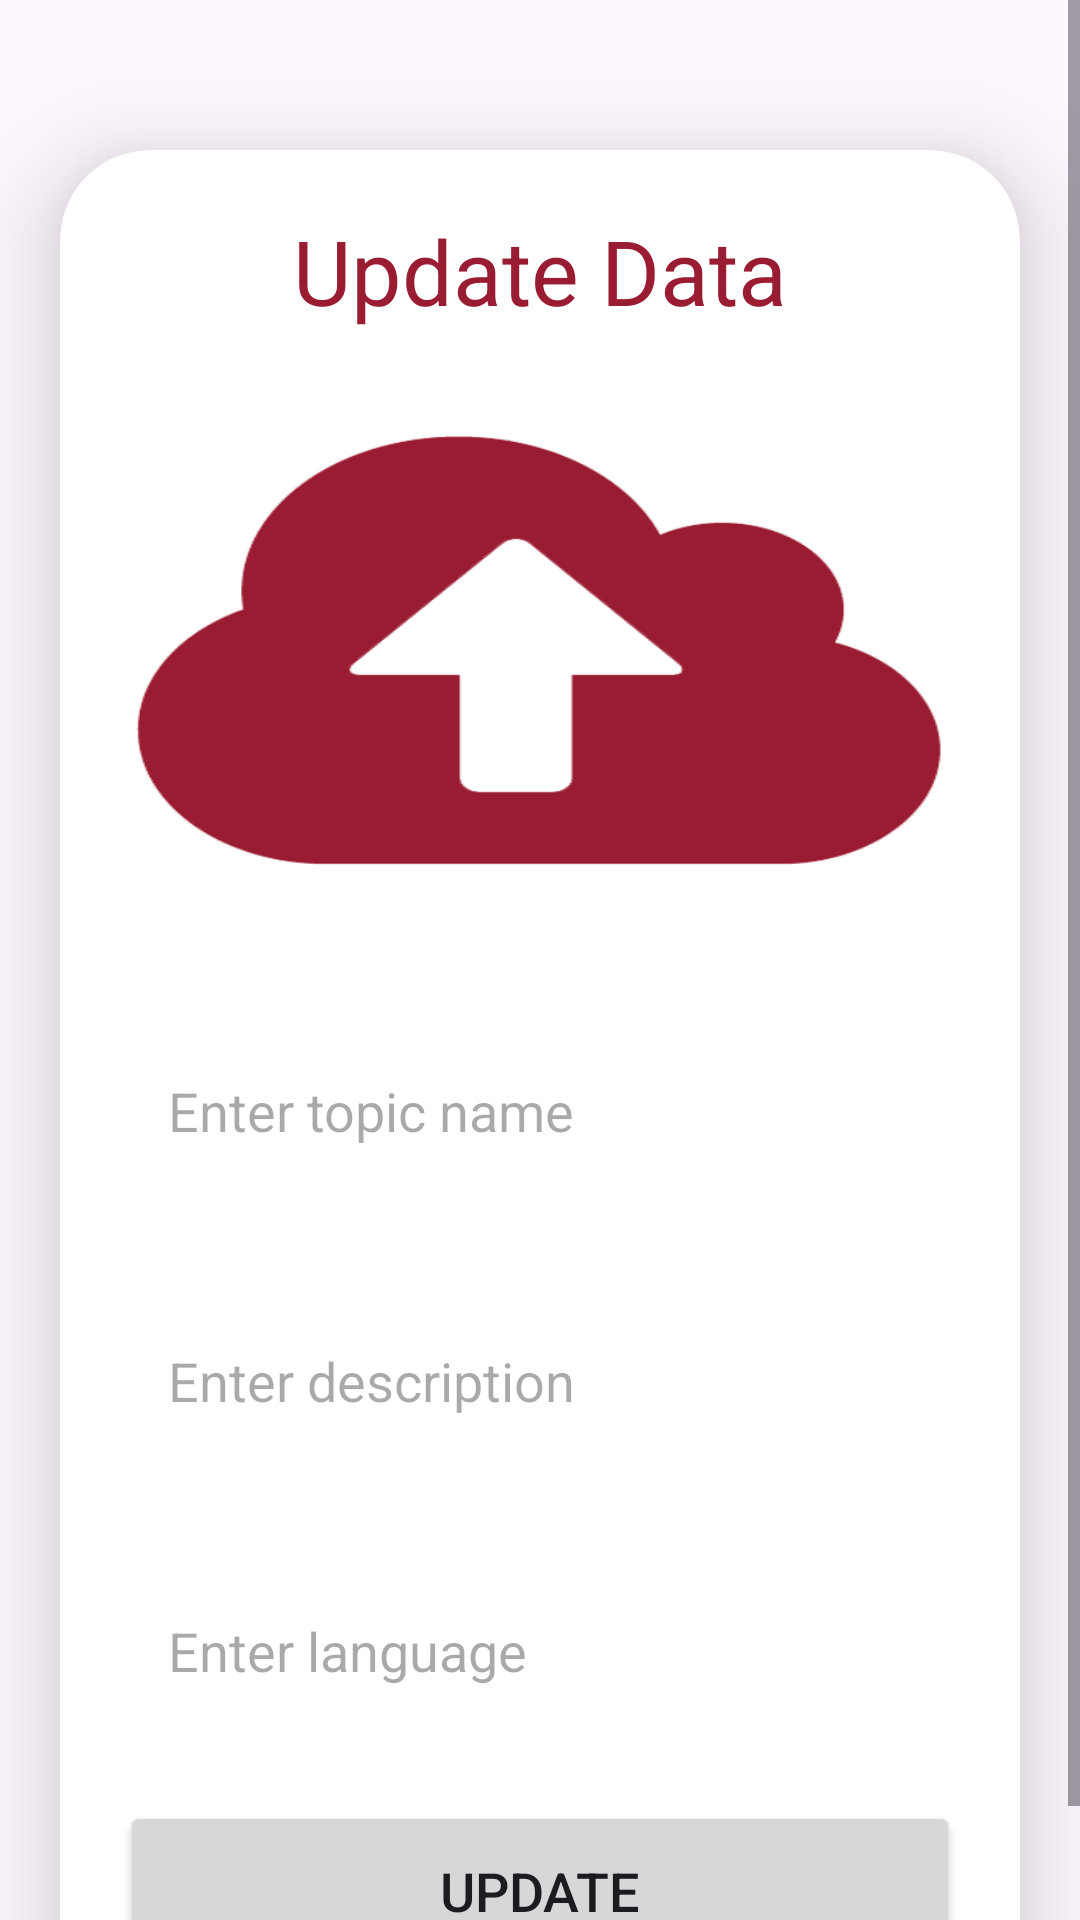

Produce the Android XML layout that renders to this screen, including the resource entries it uses.
<!-- AndroidManifest.xml: application theme Theme.Login2 -->
<!-- res/layout/activity_update.xml -->
<?xml version="1.0" encoding="utf-8"?>
<ScrollView
    xmlns:android="http://schemas.android.com/apk/res/android"
    xmlns:app="http://schemas.android.com/apk/res-auto"
    xmlns:tools="http://schemas.android.com/tools"
    android:layout_width="match_parent"
    android:layout_height="match_parent"
    android:orientation="vertical"
    tools:context=".UpdateActivity">

    <androidx.cardview.widget.CardView
        android:layout_width="match_parent"
        android:layout_height="wrap_content"
        android:layout_marginTop="50dp"
        android:layout_marginEnd="20dp"
        android:layout_marginStart="20dp"
        app:cardCornerRadius="30dp"
        app:cardElevation="20dp">

        <LinearLayout
            android:layout_width="match_parent"
            android:layout_height="wrap_content"
            android:orientation="vertical"
            android:layout_gravity="center_horizontal"
            android:padding="20dp"
            android:background="@drawable/custom_edittext">

            <TextView
                android:layout_width="match_parent"
                android:layout_height="wrap_content"
                android:text="Update Data"
                android:textSize="30sp"
                android:textAlignment="center"
                android:textColor="@color/red"/>

            <ImageView
                android:layout_width="match_parent"
                android:layout_height="200dp"
                android:src="@drawable/uploadimg"
                android:id="@+id/updateImage"
                android:layout_marginTop="10dp"
                android:scaleType="fitXY"/>

            <EditText
                android:layout_width="match_parent"
                android:layout_height="60dp"
                android:id="@+id/updateTitle"
                android:background="@drawable/custom_edittext"
                android:layout_marginTop="20dp"
                android:padding="16dp"
                android:hint="Enter topic name"
                android:gravity="start|center_vertical"
                android:textColor="@color/red"/>

            <EditText
                android:layout_width="match_parent"
                android:layout_height="80dp"
                android:id="@+id/updateDesc"
                android:background="@drawable/custom_edittext"
                android:layout_marginTop="20dp"
                android:padding="16dp"
                android:hint="Enter description"
                android:gravity="start|center_vertical"
                android:textColor="@color/red"/>

            <EditText
                android:layout_width="match_parent"
                android:layout_height="60dp"
                android:id="@+id/updateLang"
                android:background="@drawable/custom_edittext"
                android:layout_marginTop="20dp"
                android:padding="16dp"
                android:hint="Enter language"
                android:gravity="start|center_vertical"
                android:textColor="@color/red"/>

            <Button
                android:layout_width="match_parent"
                android:layout_height="60dp"
                android:text="Update"
                android:id="@+id/updateButton"
                android:textSize="18sp"
                android:layout_marginTop="20dp"
                app:cornerRadius = "20dp"/>

        </LinearLayout>

    </androidx.cardview.widget.CardView>

</ScrollView>
<!-- resources referenced by this layout -->
<resources>
  <color name="red">#9a1c32</color>
  <!-- drawable uploadimg: png bitmap (drawable, 10284 bytes) -->
  <style name="Theme.Login2" parent="Base.Theme.Login2" />
  <style name="Base.Theme.Login2" parent="Theme.Material3.DayNight.NoActionBar">
          
          
      </style>
</resources>
